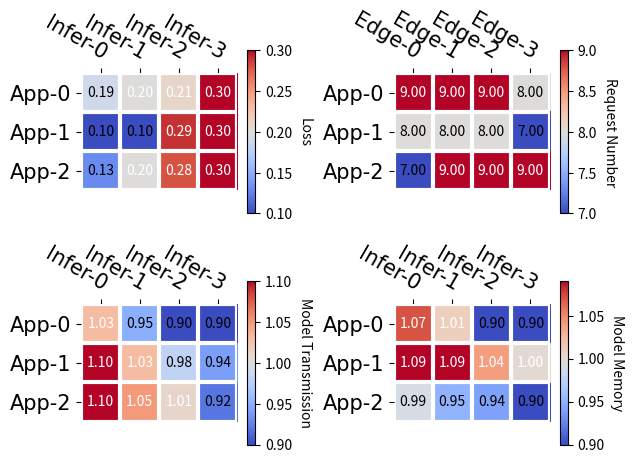

This figure's Python source:
# 来自matplotlib官网
import matplotlib.pyplot as plt
import matplotlib

import numpy as np

def heatmap(data, row_labels, col_labels, title=None, ax=None,
            cbar_kw=None, cbarlabel="", **kwargs):
    """
    Create a heatmap from a numpy array and two lists of labels.

    Parameters
    ----------
    data
        A 2D numpy array of shape (M, N).
    row_labels
        A list or array of length M with the labels for the rows.
    col_labels
        A list or array of length N with the labels for the columns.
    ax
        A `matplotlib.axes.Axes` instance to which the heatmap is plotted.  If
        not provided, use current axes or create a new one.  Optional.
    cbar_kw
        A dictionary with arguments to `matplotlib.Figure.colorbar`.  Optional.
    cbarlabel
        The label for the colorbar.  Optional.
    **kwargs
        All other arguments are forwarded to `imshow`.
    """

    if ax is None:
        ax = plt.gca()

    if cbar_kw is None:
        cbar_kw = {}

    # Plot the heatmap
    im = ax.imshow(data, **kwargs)

    # Create colorbar
    cbar = ax.figure.colorbar(im, ax=ax, **cbar_kw)
    cbar.ax.set_ylabel(cbarlabel, rotation=-90, va="bottom")

    label_font_dict = {
        'fontsize': 15,
        'fontfamily': 'Times New Roman',
        'fontweight': 'normal'
    }

    title_font_dict = {
        'fontsize': 18,
        'fontfamily': 'Times New Roman',
        'fontweight': 'normal'
    }

    # Show all ticks and label them with the respective list entries.
    ax.set_xticks(np.arange(data.shape[1]), labels=col_labels, fontdict=label_font_dict)
    ax.set_yticks(np.arange(data.shape[0]), labels=row_labels, fontdict=label_font_dict)

    # Let the horizontal axes labeling appear on top.
    ax.tick_params(top=True, bottom=False,
                   labeltop=True, labelbottom=False)

    # Rotate the tick labels and set their alignment.
    plt.setp(ax.get_xticklabels(), rotation=-30, ha="right",
             rotation_mode="anchor")

    # Turn spines off and create white grid.
    ax.spines[:].set_visible(False)

    ax.set_xticks(np.arange(data.shape[1]+1)-.5, minor=True)
    ax.set_yticks(np.arange(data.shape[0]+1)-.5, minor=True)
    ax.grid(which="minor", color="w", linestyle='-', linewidth=3)
    ax.tick_params(which="minor", bottom=False, left=False)
    if title != None:
        ax.set_title(title, fontsize=18, fontfamily='Times New Roman')

    return im, cbar

def annotate_heatmap(im, data=None, valfmt="{x:.2f}",
                     textcolors=("black", "white"),
                     threshold=None, **textkw):
    """
    A function to annotate a heatmap.

    Parameters
    ----------
    im
        The AxesImage to be labeled.
    data
        Data used to annotate.  If None, the image's data is used.  Optional.
    valfmt
        The format of the annotations inside the heatmap.  This should either
        use the string format method, e.g. "$ {x:.2f}", or be a
        `matplotlib.ticker.Formatter`.  Optional.
    textcolors
        A pair of colors.  The first is used for values below a threshold,
        the second for those above.  Optional.
    threshold
        Value in data units according to which the colors from textcolors are
        applied.  If None (the default) uses the middle of the colormap as
        separation.  Optional.
    **kwargs
        All other arguments are forwarded to each call to `text` used to create
        the text labels.
    """

    if not isinstance(data, (list, np.ndarray)):
        data = im.get_array()

    # Normalize the threshold to the images color range.
    if threshold is not None:
        threshold = im.norm(threshold)
    else:
        threshold = im.norm(data.max())/2.

    # Set default alignment to center, but allow it to be
    # overwritten by textkw.
    kw = dict(horizontalalignment="center",
              verticalalignment="center")
    kw.update(textkw)

    # Get the formatter in case a string is supplied
    if isinstance(valfmt, str):
        valfmt = matplotlib.ticker.StrMethodFormatter(valfmt)

    # Loop over the data and create a `Text` for each "pixel".
    # Change the text's color depending on the data.
    texts = []
    for i in range(data.shape[0]):
        for j in range(data.shape[1]):
            kw.update(color=textcolors[int(im.norm(data[i, j]) > threshold)])
            text = im.axes.text(j, i, valfmt(data[i, j], None), **kw)
            texts.append(text)

    return texts

def main():
    app_num, inference_num, edge_num= 3, 4, 4
    app_label, infer_label, edge_label = [], [], []
    for i in range(app_num):
        app_label.append(f'App-{i}')
    for j in range(inference_num):
        infer_label.append(f'Infer-{j}')
    for i in range(edge_num):
        edge_label.append(f'Edge-{i}')
    title = "App and inferene loss distribution"

    loss_avg = 0.2
    loss_delta = 0.1
    loss_lb = loss_avg - loss_delta
    loss_ub = loss_avg + loss_delta

    req_avg = 8
    req_delta = 1
    req_lb = req_avg - req_delta
    req_ub = req_avg + req_delta

    model_mem_avg = 1
    model_mem_delta = 0.1
    model_mem_lb = model_mem_avg - model_mem_delta
    model_mem_ub = model_mem_avg + model_mem_delta

    xi_avg = 1
    xi_delta = 0.1
    xi_ub = xi_avg + xi_delta
    xi_lb = xi_avg - xi_delta

    loss = np.clip(
        np.random.normal(loss_avg, loss_delta, size=(app_num, inference_num)), 
        loss_lb, loss_ub
    ).round(decimals=2)

    loss = np.sort(loss, axis=1)

    req = np.round(
        np.clip(np.random.normal(req_avg, req_delta, size=(app_num, edge_num)), req_lb, req_ub)
    )

    model_mem = np.clip(
        np.random.normal(model_mem_avg, model_mem_delta, size=(app_num, inference_num)), 
        model_mem_lb, model_mem_ub
    ).round(decimals=2)

    model_mem = np.sort(model_mem, axis=1)[:, ::-1]

    xi = np.clip(
        np.random.normal(xi_avg, xi_delta, size=(app_num, inference_num)),
        xi_lb, xi_ub
    ).round(decimals=2)

    xi = np.sort(xi, axis=1)[:, ::-1]
    
    # fig, ((ax, ax2), (ax3, ax4)) = plt.subplots(2, 2, figsize=(8, 6))
    fig, ((ax, ax2), (ax3, ax4)) = plt.subplots(2, 2)
    im, _ = heatmap(loss, app_label, infer_label, ax=ax, cmap='coolwarm', cbarlabel='Loss')
    annotate_heatmap(im)

    im, _ = heatmap(req, app_label, edge_label, ax=ax2, cmap='coolwarm', cbarlabel='Request Number')
    annotate_heatmap(im)

    im, _ = heatmap(xi, app_label, infer_label, ax=ax3, cmap='coolwarm', cbarlabel='Model Transmission')
    annotate_heatmap(im)

    im, _ = heatmap(model_mem, app_label, infer_label, ax=ax4, cmap='coolwarm', cbarlabel='Model Memory')
    annotate_heatmap(im)

    fig.tight_layout()
    plt.show()

if __name__ == '__main__':
    main()